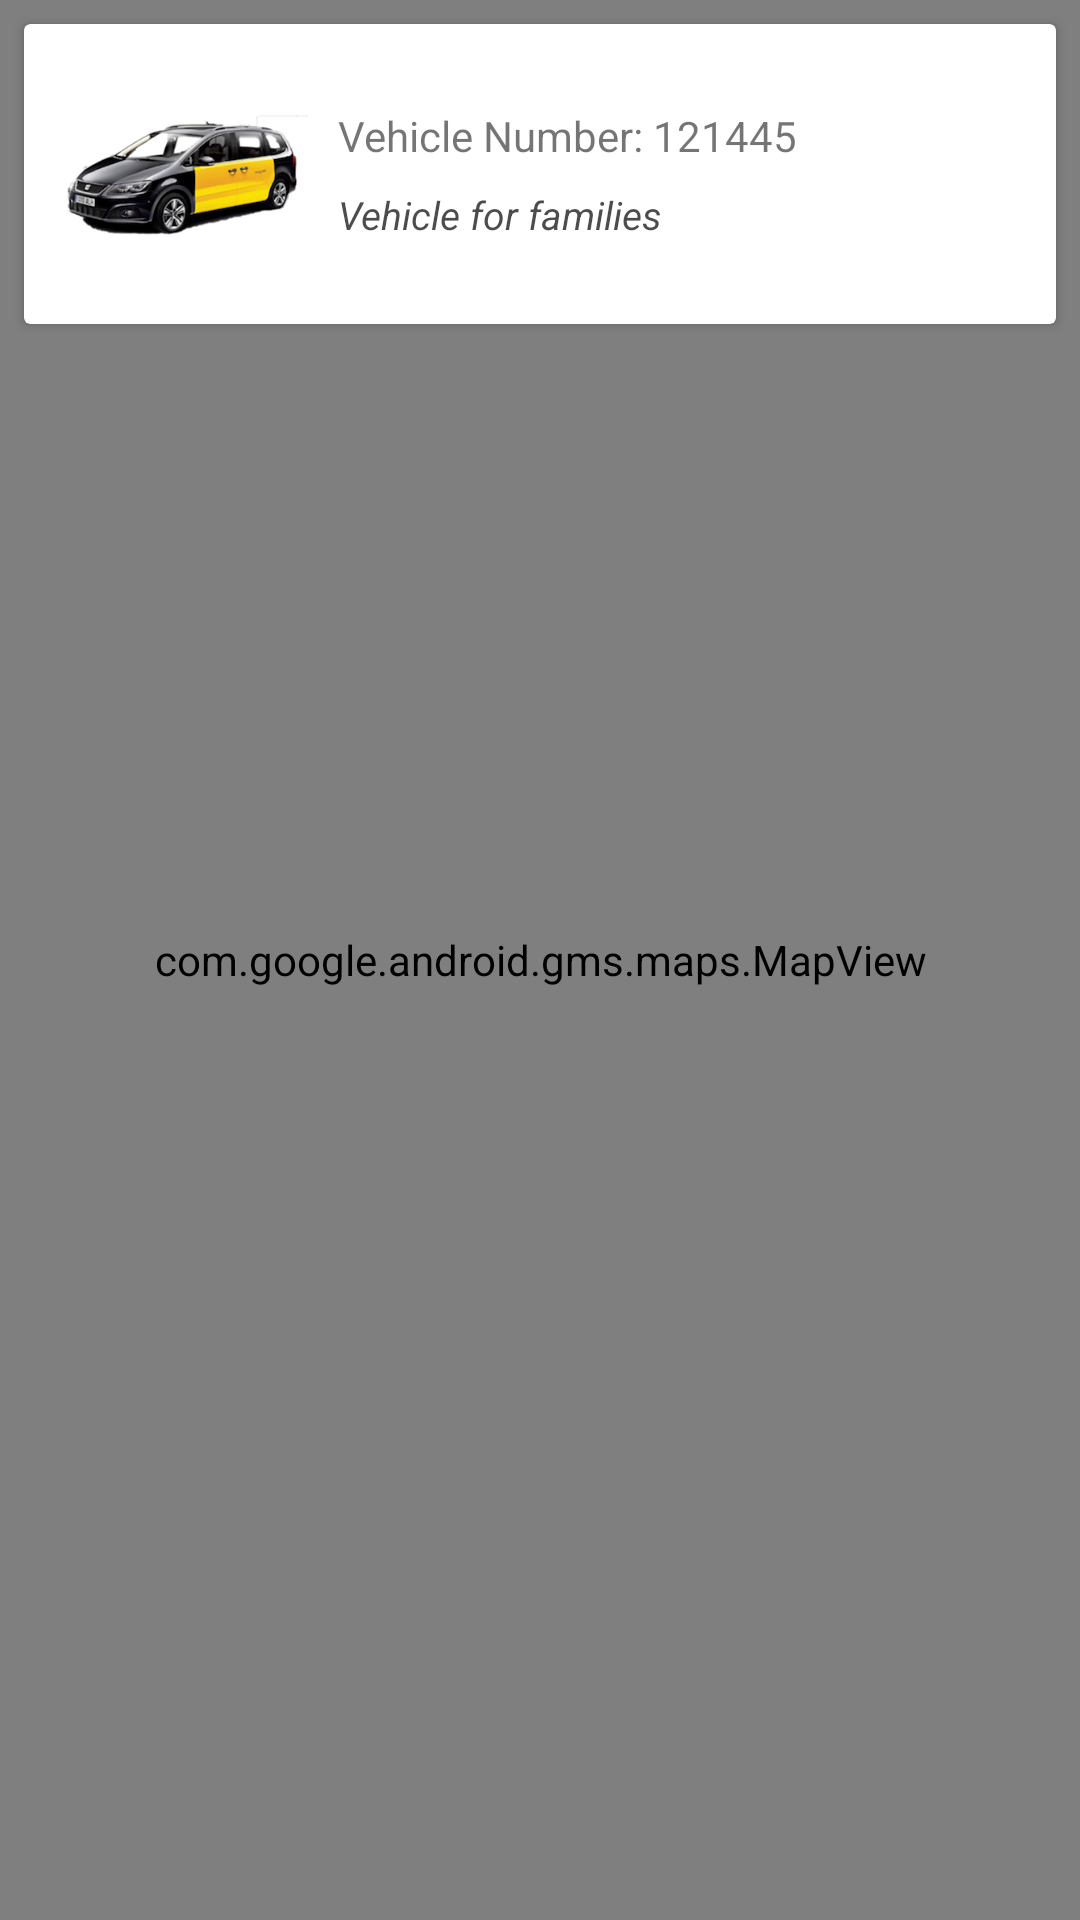

The Android layout XML behind this screen, and the referenced resources:
<!-- AndroidManifest.xml: application theme AppTheme -->
<!-- res/layout/fragment_vehicle_map.xml -->
<?xml version="1.0" encoding="utf-8"?>
<androidx.constraintlayout.widget.ConstraintLayout xmlns:android="http://schemas.android.com/apk/res/android"
    xmlns:app="http://schemas.android.com/apk/res-auto"
    android:layout_width="match_parent"
    android:layout_height="match_parent">

    <com.google.android.gms.maps.MapView
        android:id="@+id/mapView"
        android:layout_width="match_parent"
        android:layout_height="match_parent" />

    <androidx.cardview.widget.CardView
        android:id="@+id/rootView"
        android:layout_width="0dp"
        android:layout_height="100dp"
        android:layout_margin="@dimen/margin8"
        android:background="@drawable/rounded_rect"
        app:layout_constraintLeft_toLeftOf="parent"
        app:layout_constraintRight_toRightOf="parent"
        app:layout_constraintTop_toTopOf="parent">

        <include
            layout="@layout/item_vehicle"
            android:layout_width="match_parent"
            android:layout_height="match_parent"
            android:layout_gravity="center" />

    </androidx.cardview.widget.CardView>

    <include
        android:id="@+id/progressBar"
        layout="@layout/progress_bar"
        android:visibility="gone" />

</androidx.constraintlayout.widget.ConstraintLayout>
<!-- res/layout/item_vehicle.xml (included above) -->
<?xml version="1.0" encoding="utf-8"?>
<androidx.constraintlayout.widget.ConstraintLayout xmlns:android="http://schemas.android.com/apk/res/android"
    xmlns:app="http://schemas.android.com/apk/res-auto"
    xmlns:tools="http://schemas.android.com/tools"
    android:layout_width="match_parent"
    android:layout_height="@dimen/cellHeight"
    android:layout_margin="2dp"
    android:background="@drawable/rounded_rect"
    android:padding="@dimen/margin4">

    <ImageView
        android:id="@+id/vehicleImage"
        android:layout_width="0dp"
        android:layout_height="wrap_content"
        android:layout_margin="@dimen/margin10"
        android:adjustViewBounds="true"
        android:scaleType="centerInside"
        android:src="@drawable/vehicle2"
        app:layout_constraintBottom_toBottomOf="parent"
        app:layout_constraintLeft_toLeftOf="parent"
        app:layout_constraintRight_toLeftOf="@+id/guideline"
        app:layout_constraintTop_toTopOf="parent" />

    <LinearLayout
        android:layout_width="0dp"
        android:layout_height="wrap_content"
        android:orientation="vertical"
        app:layout_constraintBottom_toBottomOf="parent"
        app:layout_constraintLeft_toRightOf="@+id/guideline"
        app:layout_constraintRight_toRightOf="parent"
        app:layout_constraintTop_toTopOf="parent">

        <TextView
            android:id="@+id/vehicleHeader"
            style="VehicleListTitle"
            android:layout_width="wrap_content"
            android:layout_height="wrap_content"
            android:layout_marginBottom="@dimen/margin8"
            tools:text="Vehicle Number: 121445" />

        <TextView
            android:id="@+id/vehicleDescription"
            style="@style/VehicleListSubtitle"
            android:layout_width="wrap_content"
            android:layout_height="wrap_content"
            tools:text="Vehicle for families" />

    </LinearLayout>

    <androidx.constraintlayout.widget.Guideline
        android:id="@+id/guideline"
        android:layout_width="wrap_content"
        android:layout_height="wrap_content"
        android:orientation="vertical"
        app:layout_constraintGuide_percent="0.3" />


</androidx.constraintlayout.widget.ConstraintLayout>
<!-- res/layout/progress_bar.xml (included above) -->
<?xml version="1.0" encoding="utf-8"?>
<RelativeLayout xmlns:android="http://schemas.android.com/apk/res/android"
    xmlns:app="http://schemas.android.com/apk/res-auto"
    android:layout_width="match_parent"
    android:layout_height="match_parent"
    android:background="@android:color/transparent">

    <fr.castorflex.android.circularprogressbar.CircularProgressBar
        android:layout_width="@dimen/progressbarSize"
        android:layout_height="@dimen/progressbarSize"
        android:indeterminate="true"
        app:cpb_color="@color/colorAccent"
        app:cpb_rotation_speed="1.0"
        app:cpb_sweep_speed="1.0"
        app:cpb_stroke_width="4dp"
        app:cpb_min_sweep_angle="10"
        app:cpb_max_sweep_angle="300"
        android:layout_centerInParent="true"/>

</RelativeLayout>
<!-- resources referenced by this layout -->
<resources>
  <color name="colorAccent">#FF9800</color>
  <dimen name="cellHeight">70dp</dimen>
  <dimen name="margin10">10dp</dimen>
  <dimen name="margin4">4dp</dimen>
  <dimen name="margin8">8dp</dimen>
  <dimen name="progressbarSize">35dp</dimen>
  <!-- drawable rounded_rect (drawable) -->
  <?xml version="1.0" encoding="utf-8"?>
  <shape xmlns:android="http://schemas.android.com/apk/res/android"
      android:shape="rectangle">
      <solid android:color="@color/whiteAlpha85" />
      <corners android:radius="5dp" />
  </shape>
  <!-- drawable vehicle2: png bitmap (drawable, 72486 bytes) -->
  <style name="VehicleListSubtitle" parent="TextBlackTransparent.Txt13.Italic.OneLine" />
  <style name="AppTheme" parent="Theme.AppCompat.Light.DarkActionBar">
          
          <item name="colorPrimary">@color/colorPrimary</item>
          <item name="colorPrimaryDark">@color/colorPrimaryDark</item>
          <item name="colorAccent">@color/colorAccent</item>
          <item name="android:textColorPrimary">@android:color/black</item>
          <item name="windowActionBar">false</item>
          <item name="windowNoTitle">true</item>
          <item name="android:windowActionBar">false</item>
      </style>
  <color name="whiteAlpha85">#D9FFFFFF</color>
  <style name="TextBlackTransparent.Txt13.Italic.OneLine" parent="TextBlackTransparent.Txt13.Italic">
          <item name="android:lines">1</item>
          <item name="android:maxLines">1</item>
          <item name="android:ellipsize">end</item>
      </style>
  <color name="colorPrimary">#ffffff</color>
  <color name="colorPrimaryDark">#cccccc</color>
  <style name="TextBlackTransparent.Txt13.Italic" parent="TextBlackTransparent.Txt13">
          <item name="android:textStyle">italic</item>
      </style>
  <style name="TextBlackTransparent.Txt13" parent="TextBlackTransparent">
          <item name="android:textSize">@dimen/txt13</item>
      </style>
  <style name="TextBlackTransparent">
          <item name="android:textColor">#B3000000</item>
      </style>
  <dimen name="txt13">13sp</dimen>
</resources>
